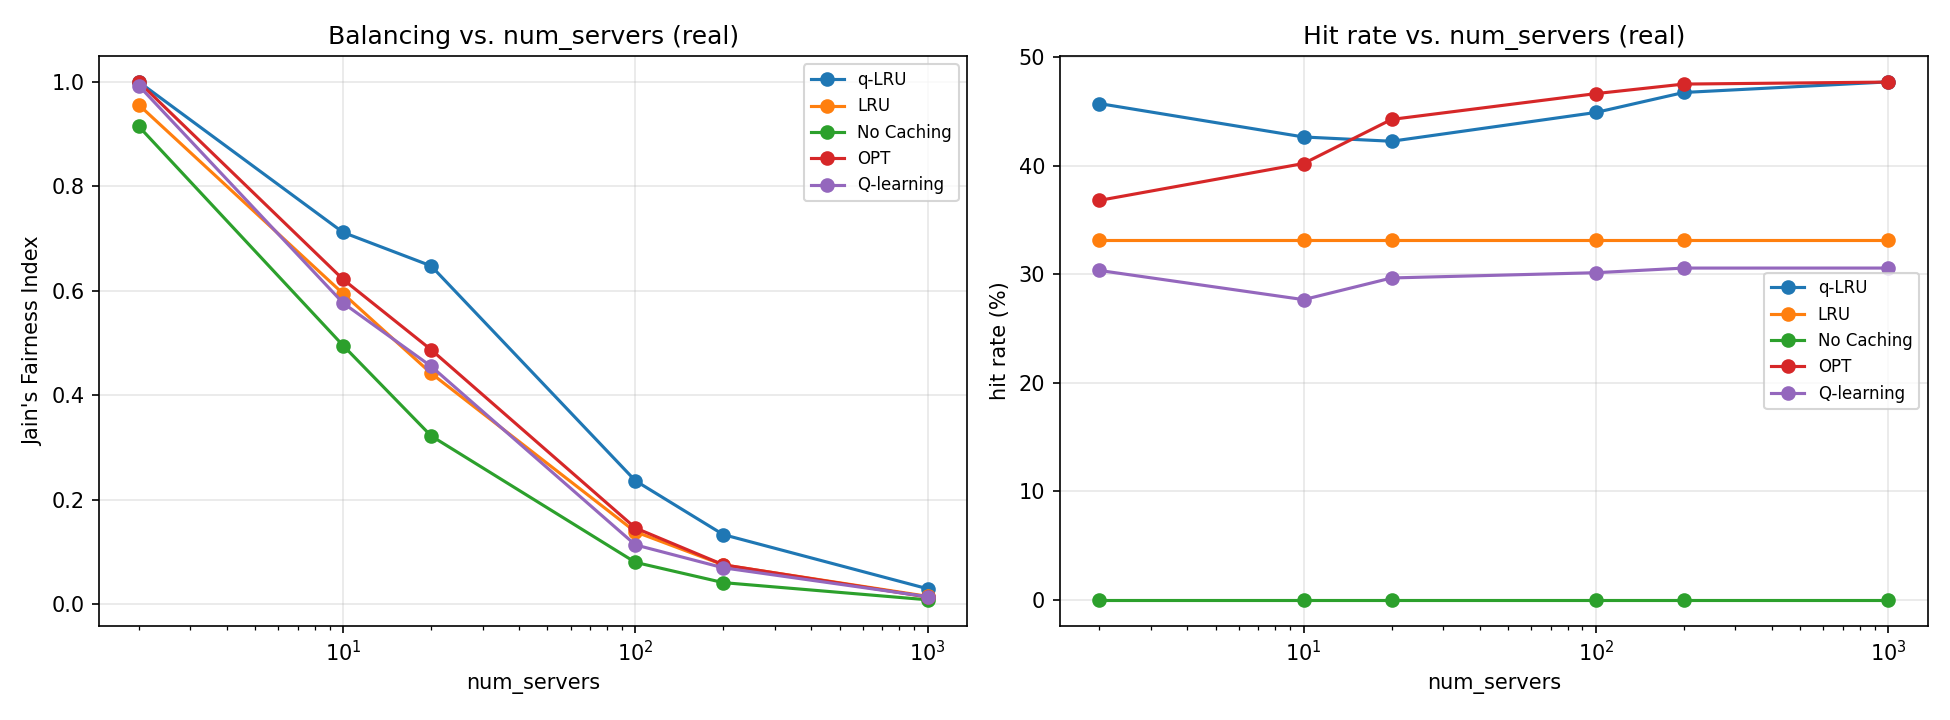

The table this chart was drawn from, first rows:
algorithm, hit_rate, jfi, angle_degrees, traffic_type, num_servers, capacity, num_requests, run_id, skew_fraction, workload_mode
Optimal_QLRU, 0.4573, 0.9999, 0.6403, real, 2, 4, 1000000, 0, 0.0, uniform
qlearning_balancer[qlearn], 0.3035, 0.9925, 4.963, real, 2, 4, 1000000, 0, 0.0, uniform
qlearning_balancer[lru], 0.3316, 0.9558, 12.14, real, 2, 4, 1000000, 0, 0.0, uniform
qlearning_balancer[oracle], 0.368, 0.9994, 1.351, real, 2, 4, 1000000, 0, 0.0, uniform
qlearning_balancer[nocache], 0.0, 0.9145, 17, real, 2, 4, 1000000, 0, 0.0, uniform
Optimal_QLRU, 0.4265, 0.7117, 32.48, real, 10, 4, 1000000, 0, 0.0, uniform
qlearning_balancer[qlearn], 0.2766, 0.5764, 40.6, real, 10, 4, 1000000, 0, 0.0, uniform
qlearning_balancer[lru], 0.3316, 0.5944, 39.56, real, 10, 4, 1000000, 0, 0.0, uniform
qlearning_balancer[oracle], 0.402, 0.6216, 37.96, real, 10, 4, 1000000, 0, 0.0, uniform
qlearning_balancer[nocache], 0.0, 0.495, 45.29, real, 10, 4, 1000000, 0, 0.0, uniform
Optimal_QLRU, 0.4225, 0.6475, 36.42, real, 20, 4, 1000000, 0, 0.0, uniform
qlearning_balancer[qlearn], 0.2966, 0.4553, 47.57, real, 20, 4, 1000000, 0, 0.0, uniform
qlearning_balancer[lru], 0.3316, 0.4419, 48.34, real, 20, 4, 1000000, 0, 0.0, uniform
qlearning_balancer[oracle], 0.4427, 0.487, 45.74, real, 20, 4, 1000000, 0, 0.0, uniform
qlearning_balancer[nocache], 0.0, 0.322, 55.43, real, 20, 4, 1000000, 0, 0.0, uniform
Optimal_QLRU, 0.4491, 0.2361, 60.93, real, 100, 4, 1000000, 0, 0.0, uniform
qlearning_balancer[qlearn], 0.3014, 0.1133, 70.33, real, 100, 4, 1000000, 0, 0.0, uniform
qlearning_balancer[lru], 0.3316, 0.1383, 68.17, real, 100, 4, 1000000, 0, 0.0, uniform
qlearning_balancer[oracle], 0.4664, 0.1457, 67.56, real, 100, 4, 1000000, 0, 0.0, uniform
qlearning_balancer[nocache], 0.0, 0.07983, 73.59, real, 100, 4, 1000000, 0, 0.0, uniform
Optimal_QLRU, 0.4675, 0.1329, 68.62, real, 200, 4, 1000000, 0, 0.0, uniform
qlearning_balancer[qlearn], 0.3057, 0.06938, 74.73, real, 200, 4, 1000000, 0, 0.0, uniform
qlearning_balancer[lru], 0.3316, 0.07495, 74.11, real, 200, 4, 1000000, 0, 0.0, uniform
qlearning_balancer[oracle], 0.4752, 0.07518, 74.09, real, 200, 4, 1000000, 0, 0.0, uniform
qlearning_balancer[nocache], 0.0, 0.041, 78.32, real, 200, 4, 1000000, 0, 0.0, uniform
Optimal_QLRU, 0.4772, 0.02931, 80.14, real, 1000, 4, 1000000, 0, 0.0, uniform
qlearning_balancer[qlearn], 0.3057, 0.01413, 83.17, real, 1000, 4, 1000000, 0, 0.0, uniform
qlearning_balancer[lru], 0.3316, 0.01474, 83.03, real, 1000, 4, 1000000, 0, 0.0, uniform
qlearning_balancer[oracle], 0.4771, 0.01338, 83.36, real, 1000, 4, 1000000, 0, 0.0, uniform
qlearning_balancer[nocache], 0.0, 0.008138, 84.82, real, 1000, 4, 1000000, 0, 0.0, uniform
